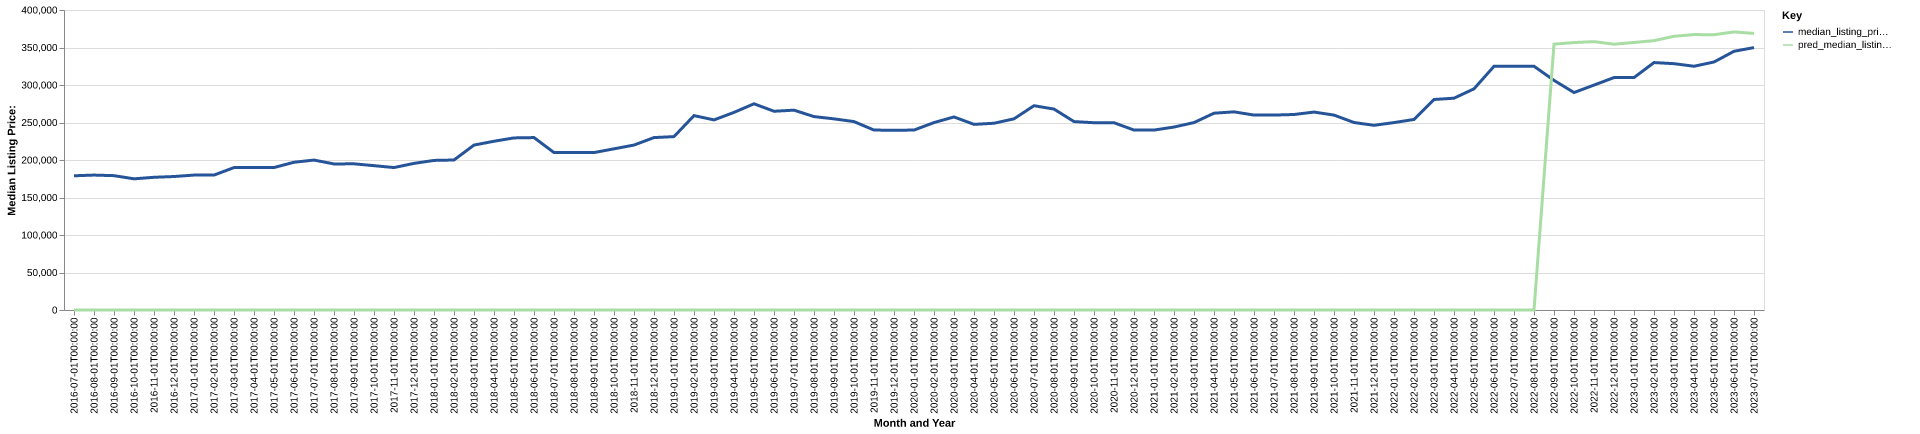

Data behind this chart, as committed beside it:
date, time_idx, median_listing_price, thirty_year_interest_rate_five, month, county_name, active_listing_count, median_days_on_market, pred_median_listing_price, month_year
2016-07-01, 0, 178950, 3.72, 7, kenosha, wi, 847.0, 50.0, 0, Jul-2016
2016-08-01, 1, 179900, 3.73, 8, kenosha, wi, 830.0, 52.0, 0, Aug-2016
2016-09-01, 2, 179125, 3.66, 9, kenosha, wi, 818.0, 55.0, 0, Sep-2016
2016-10-01, 3, 174900, 3.64, 10, kenosha, wi, 774.0, 61.0, 0, Oct-2016
2016-11-01, 4, 176950, 3.66, 11, kenosha, wi, 692.0, 65.0, 0, Nov-2016
2016-12-01, 5, 177975, 3.48, 12, kenosha, wi, 598.0, 75.0, 0, Dec-2016
2017-01-01, 6, 179900, 3.45, 1, kenosha, wi, 535.0, 77.0, 0, Jan-2017
2017-02-01, 7, 179900, 3.5, 2, kenosha, wi, 562.0, 66.0, 0, Feb-2017
2017-03-01, 8, 189900, 3.52, 3, kenosha, wi, 609.0, 48.0, 0, Mar-2017
2017-04-01, 9, 189900, 4.03, 4, kenosha, wi, 685.0, 39.0, 0, Apr-2017
2017-05-01, 10, 189950, 4.32, 5, kenosha, wi, 724.0, 40.0, 0, May-2017
2017-06-01, 11, 197000, 4.2, 6, kenosha, wi, 738.0, 42.0, 0, Jun-2017
2017-07-01, 12, 199900, 4.19, 7, kenosha, wi, 748.0, 42.0, 0, Jul-2017
2017-08-01, 13, 194750, 4.3, 8, kenosha, wi, 713.0, 48.0, 0, Aug-2017
2017-09-01, 14, 194900, 4.1, 9, kenosha, wi, 720.0, 47.0, 0, Sep-2017
2017-10-01, 15, 192450, 4.05, 10, kenosha, wi, 709.0, 48.0, 0, Oct-2017
2017-11-01, 16, 189925, 3.94, 11, kenosha, wi, 624.0, 58.0, 0, Nov-2017
2017-12-01, 17, 195500, 4.03, 12, kenosha, wi, 511.0, 68.0, 0, Dec-2017
2018-01-01, 18, 199450, 3.93, 1, kenosha, wi, 455.0, 76.0, 0, Jan-2018
2018-02-01, 19, 199999, 3.83, 2, kenosha, wi, 425.0, 74.0, 0, Feb-2018
2018-03-01, 20, 219900, 3.94, 3, kenosha, wi, 426.0, 49.0, 0, Mar-2018
2018-04-01, 21, 225000, 3.95, 4, kenosha, wi, 513.0, 31.0, 0, Apr-2018
2018-05-01, 22, 229450, 3.99, 5, kenosha, wi, 562.0, 33.0, 0, May-2018
2018-06-01, 23, 229900, 4.15, 6, kenosha, wi, 573.0, 36.0, 0, Jun-2018
2018-07-01, 24, 209900, 4.4, 7, kenosha, wi, 629.0, 36.0, 0, Jul-2018
2018-08-01, 25, 209900, 4.46, 8, kenosha, wi, 608.0, 41.0, 0, Aug-2018
2018-09-01, 26, 209900, 4.58, 9, kenosha, wi, 589.0, 43.0, 0, Sep-2018
2018-10-01, 27, 214900, 4.66, 10, kenosha, wi, 565.0, 39.0, 0, Oct-2018
2018-11-01, 28, 219925, 4.62, 11, kenosha, wi, 529.0, 44.0, 0, Nov-2018
2018-12-01, 29, 229900, 4.54, 12, kenosha, wi, 514.0, 50.0, 0, Dec-2018
2019-01-01, 30, 231175, 4.6, 1, kenosha, wi, 481.0, 47.0, 0, Jan-2019
2019-02-01, 31, 259200, 4.72, 2, kenosha, wi, 478.0, 60.0, 0, Feb-2019
2019-03-01, 32, 253471, 4.9, 3, kenosha, wi, 482.0, 38.0, 0, Mar-2019
2019-04-01, 33, 263471, 4.94, 4, kenosha, wi, 534.0, 36.0, 0, Apr-2019
2019-05-01, 34, 274950, 4.75, 5, kenosha, wi, 598.0, 38.0, 0, May-2019
2019-06-01, 35, 265000, 4.51, 6, kenosha, wi, 619.0, 38.0, 0, Jun-2019
2019-07-01, 36, 266450, 4.41, 7, kenosha, wi, 682.0, 36.0, 0, Jul-2019
2019-08-01, 37, 257882, 4.41, 8, kenosha, wi, 693.0, 40.0, 0, Aug-2019
2019-09-01, 38, 254855, 4.2, 9, kenosha, wi, 677.0, 45.0, 0, Sep-2019
2019-10-01, 39, 251200, 4.14, 10, kenosha, wi, 666.0, 49.0, 0, Oct-2019
2019-11-01, 40, 239900, 3.84, 11, kenosha, wi, 633.0, 50.0, 0, Nov-2019
2019-12-01, 41, 239688, 3.81, 12, kenosha, wi, 527.0, 63.0, 0, Dec-2019
2020-01-01, 42, 239900, 3.75, 1, kenosha, wi, 463.0, 71.0, 0, Jan-2020
2020-02-01, 43, 249900, 3.73, 2, kenosha, wi, 469.0, 65.0, 0, Feb-2020
2020-03-01, 44, 257400, 3.78, 3, kenosha, wi, 522.0, 41.0, 0, Mar-2020
2020-04-01, 45, 247500, 3.75, 4, kenosha, wi, 526.0, 40.0, 0, Apr-2020
2020-05-01, 46, 249000, 3.74, 5, kenosha, wi, 523.0, 46.0, 0, May-2020
2020-06-01, 47, 254900, 3.72, 6, kenosha, wi, 532.0, 42.0, 0, Jun-2020
2020-07-01, 48, 272400, 3.49, 7, kenosha, wi, 560.0, 37.0, 0, Jul-2020
2020-08-01, 49, 267900, 3.65, 8, kenosha, wi, 529.0, 34.0, 0, Aug-2020
2020-09-01, 50, 251225, 3.33, 9, kenosha, wi, 527.0, 35.0, 0, Sep-2020
2020-10-01, 51, 249700, 3.28, 10, kenosha, wi, 537.0, 36.0, 0, Oct-2020
2020-11-01, 52, 249700, 3.21, 11, kenosha, wi, 489.0, 42.0, 0, Nov-2020
2020-12-01, 53, 239925, 3.07, 12, kenosha, wi, 411.0, 46.0, 0, Dec-2020
2021-01-01, 54, 239900, 2.99, 1, kenosha, wi, 319.0, 52.0, 0, Jan-2021
2021-02-01, 55, 243950, 2.93, 2, kenosha, wi, 304.0, 47.0, 0, Feb-2021
2021-03-01, 56, 249900, 2.88, 3, kenosha, wi, 292.0, 30.0, 0, Mar-2021
2021-04-01, 57, 262400, 2.84, 4, kenosha, wi, 332.0, 29.0, 0, Apr-2021
2021-05-01, 58, 264200, 2.71, 5, kenosha, wi, 401.0, 26.0, 0, May-2021
2021-06-01, 59, 259900, 2.79, 6, kenosha, wi, 453.0, 29.0, 0, Jun-2021
... 25 more rows
